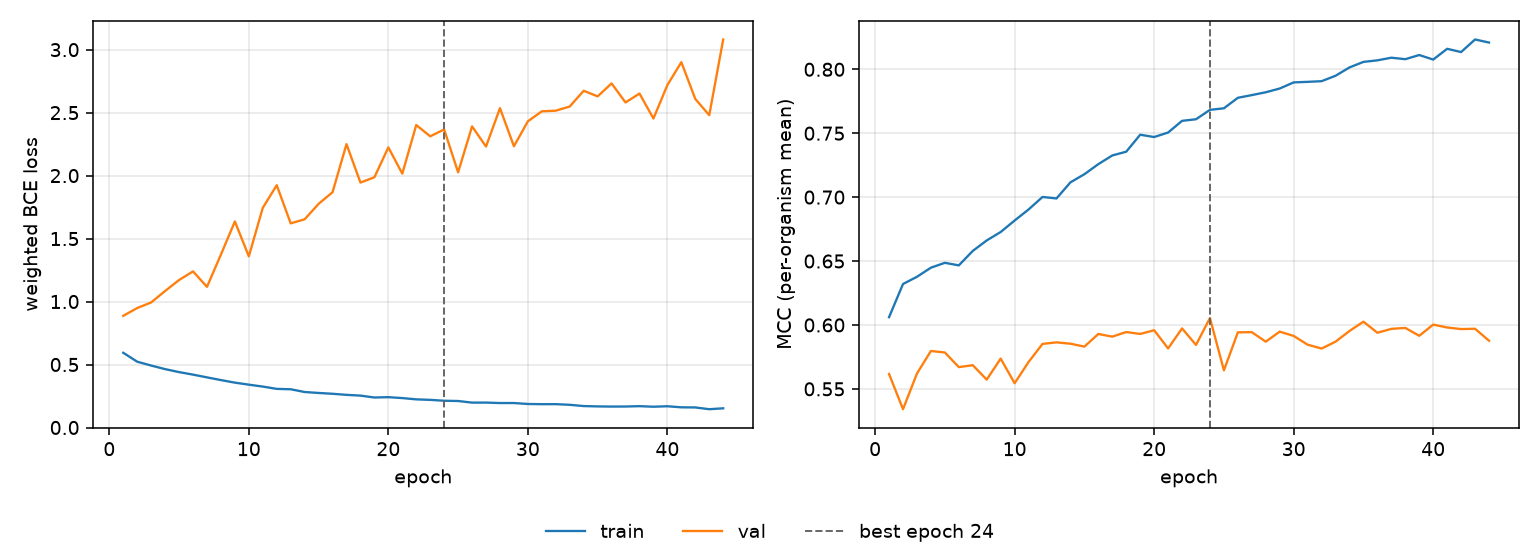

Source data for this figure (header and first rows):
epoch, tr_loss, vl_loss, tr_mcc, vl_mcc, is_best
1, 0.5933, 0.8868, 0.6061, 0.5616, False
2, 0.5225, 0.9488, 0.632, 0.5341, False
3, 0.4919, 0.993, 0.6377, 0.562, False
4, 0.4635, 1.084, 0.6448, 0.5796, False
5, 0.4399, 1.171, 0.6486, 0.5785, False
6, 0.4199, 1.239, 0.6466, 0.567, False
7, 0.398, 1.117, 0.6579, 0.5685, False
8, 0.3766, 1.373, 0.6661, 0.5572, False
9, 0.3563, 1.636, 0.6727, 0.5737, False
10, 0.3402, 1.359, 0.6817, 0.5544, False
11, 0.325, 1.744, 0.6903, 0.571, False
12, 0.3068, 1.924, 0.7001, 0.5852, False
13, 0.3038, 1.621, 0.699, 0.5864, False
14, 0.2818, 1.653, 0.7116, 0.5853, False
15, 0.2743, 1.776, 0.7179, 0.5831, False
16, 0.2678, 1.868, 0.7258, 0.5929, False
17, 0.2593, 2.25, 0.7326, 0.5908, False
18, 0.2532, 1.945, 0.7356, 0.5945, False
19, 0.2383, 1.987, 0.7488, 0.593, False
20, 0.2409, 2.224, 0.747, 0.5959, False
21, 0.2337, 2.016, 0.7505, 0.5816, False
22, 0.2235, 2.401, 0.7597, 0.5973, False
23, 0.2194, 2.312, 0.7609, 0.5844, False
24, 0.2125, 2.366, 0.7683, 0.6054, True
25, 0.2104, 2.026, 0.7695, 0.5645, False
26, 0.1977, 2.391, 0.7777, 0.5942, False
27, 0.1978, 2.231, 0.7798, 0.5943, False
28, 0.1943, 2.535, 0.782, 0.5869, False
29, 0.1944, 2.233, 0.785, 0.5948, False
30, 0.1867, 2.431, 0.7898, 0.5914, False
31, 0.1852, 2.51, 0.7902, 0.5846, False
32, 0.1855, 2.515, 0.7907, 0.5815, False
33, 0.1802, 2.549, 0.7949, 0.5869, False
34, 0.1703, 2.673, 0.8015, 0.5953, False
35, 0.1675, 2.629, 0.8058, 0.6026, False
36, 0.1663, 2.732, 0.807, 0.5939, False
37, 0.1667, 2.581, 0.8091, 0.5969, False
38, 0.1695, 2.652, 0.8079, 0.5977, False
39, 0.165, 2.453, 0.8112, 0.5915, False
40, 0.1688, 2.719, 0.8076, 0.6003, False
41, 0.1603, 2.9, 0.816, 0.598, False
42, 0.1593, 2.608, 0.8135, 0.5968, False
43, 0.1453, 2.48, 0.8233, 0.597, False
44, 0.1524, 3.081, 0.8209, 0.5877, False
